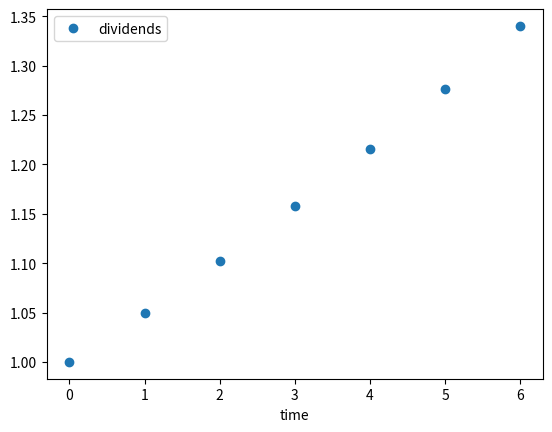
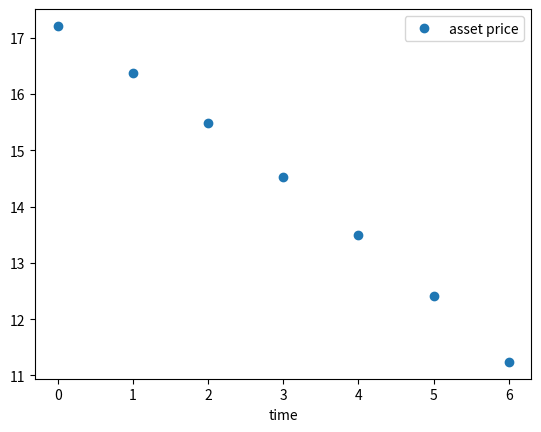
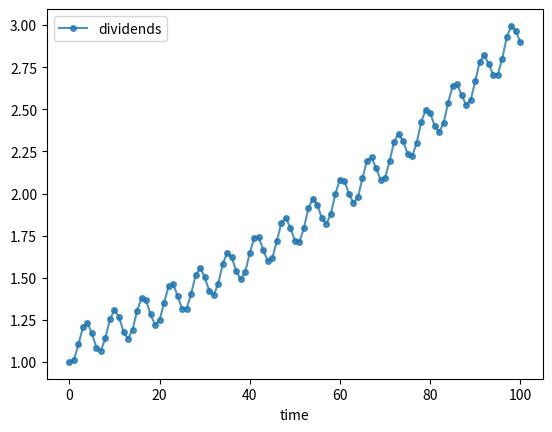
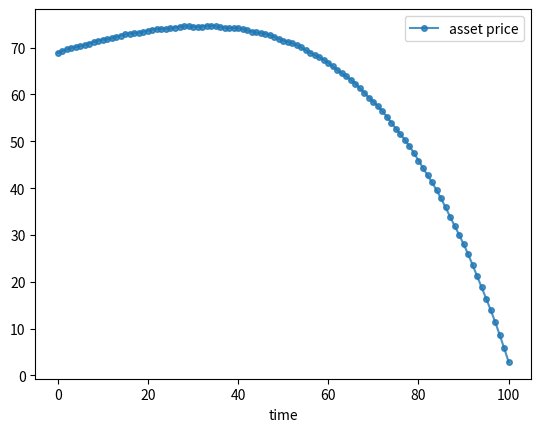

These figures' Python source, in order:
import numpy as np
import matplotlib.pyplot as plt

T = 6
current_d = 1.0
d = []
for t in range(T+1):
    d.append(current_d)
    current_d = current_d * 1.05 

fig, ax = plt.subplots()
ax.plot(d, 'o', label='dividends')
ax.legend()
ax.set_xlabel('time')
plt.show()

δ = 0.99
p_star = 10.0

A = np.zeros((T+1, T+1))
for i in range(T+1):
    for j in range(T+1):
        if i == j:
            A[i, j] = 1
            if j < T:
                A[i, j+1] = -δ


A

b = np.zeros(T+1)
b[-1] = δ * p_star
p = np.linalg.solve(A, d + b)
fig, ax = plt.subplots()
ax.plot(p, 'o', label='asset price')
ax.legend()
ax.set_xlabel('time')
plt.show()

T = 100
current_d = 1.0
d = []
for t in range(T+1):
    d.append(current_d)
    current_d = current_d * 1.01 + 0.1 * np.sin(t)

fig, ax = plt.subplots()
ax.plot(d, 'o-', ms=4, alpha=0.8, label='dividends')
ax.legend()
ax.set_xlabel('time')
plt.show()

δ = 0.98
p_star = 0.0
A = np.zeros((T+1, T+1))
for i in range(T+1):
    for j in range(T+1):
        if i == j:
            A[i, j] = 1
            if j < T:
                A[i, j+1] = -δ

b = np.zeros(T+1)
b[-1] = δ * p_star
p = np.linalg.solve(A, d + b)
fig, ax = plt.subplots()
ax.plot(p, 'o-', ms=4, alpha=0.8, label='asset price')
ax.legend()
ax.set_xlabel('time')
plt.show()
